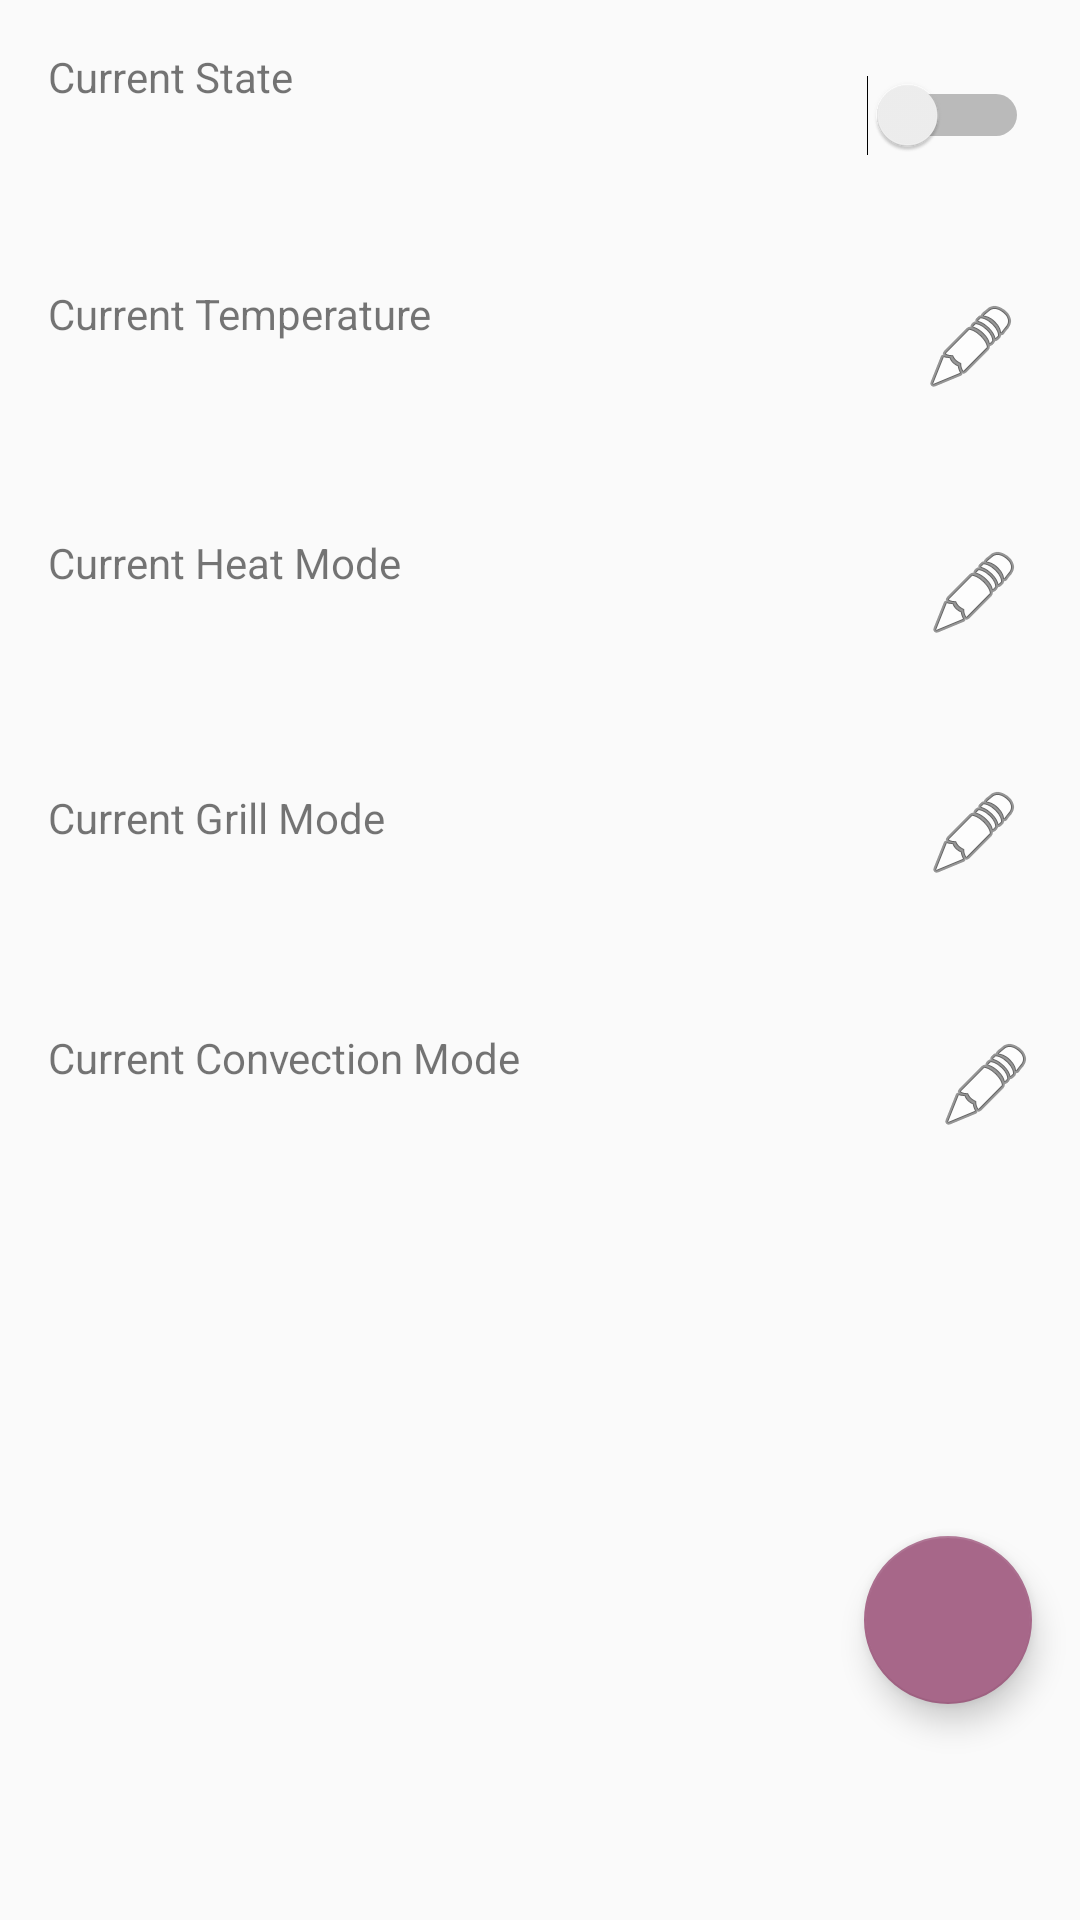

Here is an Android app screen rendered from its layout file. Give the layout XML and the strings, colors and styles it references.
<!-- AndroidManifest.xml: application theme AppTheme -->
<!-- res/layout/oven_layout.xml -->
<?xml version="1.0" encoding="utf-8"?>
<android.support.constraint.ConstraintLayout xmlns:android="http://schemas.android.com/apk/res/android"
    xmlns:app="http://schemas.android.com/apk/res-auto"
    xmlns:tools="http://schemas.android.com/tools"
    android:layout_width="match_parent"
    android:layout_height="match_parent">

    <TextView
        android:id="@+id/status"
        android:layout_width="wrap_content"
        android:layout_height="wrap_content"
        android:layout_marginStart="16dp"
        android:layout_marginTop="16dp"
        android:text="@string/status"
        app:layout_constraintStart_toStartOf="parent"
        app:layout_constraintTop_toTopOf="parent" />

    <TextView
        android:id="@+id/statusText"
        android:layout_width="wrap_content"
        android:layout_height="wrap_content"
        android:layout_marginStart="16dp"
        android:layout_marginTop="34dp"
        android:text=""
        app:layout_constraintStart_toStartOf="parent"
        app:layout_constraintTop_toTopOf="parent" />

    <TextView
        android:id="@+id/temperature"
        android:layout_width="wrap_content"
        android:layout_height="wrap_content"
        android:layout_marginStart="16dp"
        android:layout_marginTop="95dp"
        android:text="@string/temperature"
        app:layout_constraintStart_toStartOf="parent"
        app:layout_constraintTop_toTopOf="parent" />

    <TextView
        android:id="@+id/temperatureText"
        android:layout_width="wrap_content"
        android:layout_height="wrap_content"
        android:layout_marginStart="16dp"
        android:layout_marginTop="114dp"
        android:text=""
        app:layout_constraintStart_toStartOf="parent"
        app:layout_constraintTop_toTopOf="parent" />

    <TextView
        android:id="@+id/heat"
        android:layout_width="wrap_content"
        android:layout_height="wrap_content"
        android:layout_marginStart="16dp"
        android:layout_marginTop="178dp"
        android:text="@string/heat"
        app:layout_constraintStart_toStartOf="parent"
        app:layout_constraintTop_toTopOf="parent" />

    <TextView
        android:id="@+id/heatText"
        android:layout_width="wrap_content"
        android:layout_height="wrap_content"
        android:layout_marginStart="16dp"
        android:layout_marginTop="197dp"
        android:text=""
        app:layout_constraintStart_toStartOf="parent"
        app:layout_constraintTop_toTopOf="parent" />

    <TextView
        android:id="@+id/grill"
        android:layout_width="wrap_content"
        android:layout_height="wrap_content"
        android:layout_marginStart="16dp"
        android:layout_marginTop="263dp"
        android:text="@string/grill"
        app:layout_constraintStart_toStartOf="parent"
        app:layout_constraintTop_toTopOf="parent" />

    <TextView
        android:id="@+id/grillText"
        android:layout_width="wrap_content"
        android:layout_height="wrap_content"
        android:layout_marginStart="16dp"
        android:layout_marginTop="282dp"
        android:text=""
        app:layout_constraintStart_toStartOf="parent"
        app:layout_constraintTop_toTopOf="parent" />

    <TextView
        android:id="@+id/convection"
        android:layout_width="wrap_content"
        android:layout_height="wrap_content"
        android:layout_marginStart="16dp"
        android:layout_marginTop="343dp"
        android:text="@string/convection"
        app:layout_constraintStart_toStartOf="parent"
        app:layout_constraintTop_toTopOf="parent" />

    <TextView
        android:id="@+id/convectionText"
        android:layout_width="wrap_content"
        android:layout_height="wrap_content"
        android:layout_marginStart="16dp"
        android:layout_marginTop="362dp"
        android:text=""
        app:layout_constraintStart_toStartOf="parent"
        app:layout_constraintTop_toTopOf="parent" />

    <Switch
        android:id="@+id/ovenSwitch"
        android:layout_width="wrap_content"
        android:layout_height="wrap_content"
        android:layout_marginTop="25dp"
        android:layout_marginEnd="17dp"
        app:layout_constraintEnd_toEndOf="parent"
        app:layout_constraintTop_toTopOf="parent" />

    <ImageButton
        android:id="@+id/convectionButton"
        android:contentDescription="@string/change_temperature"
        android:layout_width="39dp"
        android:layout_height="35dp"
        android:layout_marginTop="344dp"
        android:layout_marginEnd="12dp"
        android:background="@android:color/transparent"
        app:layout_constraintEnd_toEndOf="parent"
        app:layout_constraintTop_toTopOf="parent"
        app:srcCompat="@android:drawable/ic_menu_edit" />

    <ImageButton
        android:id="@+id/grillButton"
        android:layout_width="39dp"
        android:layout_height="35dp"
        android:layout_marginTop="260dp"
        android:layout_marginEnd="16dp"
        android:background="@android:color/transparent"
        android:contentDescription="@string/change_heat"
        app:layout_constraintEnd_toEndOf="parent"
        app:layout_constraintTop_toTopOf="parent"
        app:srcCompat="@android:drawable/ic_menu_edit" />

    <ImageButton
        android:id="@+id/heatButton"
        android:layout_width="39dp"
        android:layout_height="35dp"
        android:layout_marginTop="180dp"
        android:layout_marginEnd="16dp"
        android:background="@android:color/transparent"
        android:contentDescription="@string/change_grill"
        app:layout_constraintEnd_toEndOf="parent"
        app:layout_constraintTop_toTopOf="parent"
        app:srcCompat="@android:drawable/ic_menu_edit" />

    <ImageButton
        android:id="@+id/temperatureButton"
        android:layout_width="39dp"
        android:layout_height="35dp"
        android:layout_marginTop="98dp"
        android:layout_marginEnd="17dp"
        android:background="@android:color/transparent"
        android:contentDescription="@string/change_convection"
        app:layout_constraintEnd_toEndOf="parent"
        app:layout_constraintTop_toTopOf="parent"
        app:srcCompat="@android:drawable/ic_menu_edit" />

    <android.support.design.widget.FloatingActionButton
        android:id="@+id/fab"
        android:layout_width="wrap_content"
        android:layout_height="wrap_content"
        android:layout_marginEnd="16dp"
        android:layout_marginBottom="72dp"
        android:clickable="true"
        android:focusable="true"
        android:tint="#FFFFFF"
        app:backgroundTint="@color/colorPrimary"
        app:layout_constraintBottom_toBottomOf="parent"
        app:layout_constraintEnd_toEndOf="parent"
        app:srcCompat="@drawable/ic_mic_black_24dp" />

</android.support.constraint.ConstraintLayout>
<!-- resources referenced by this layout -->
<resources>
  <color name="colorPrimary">#A76789</color>
  <string name="change_convection">Change Convection</string>
  <string name="change_grill">Change Grill Option</string>
  <string name="change_heat">Change Heat</string>
  <string name="change_temperature">Change Temperature</string>
  <string name="convection">Current Convection Mode</string>
  <string name="grill">Current Grill Mode</string>
  <string name="heat">Current Heat Mode</string>
  <string name="status">Current State</string>
  <string name="temperature">Current Temperature</string>
  <style name="AppTheme" parent="Theme.AppCompat.Light.DarkActionBar">
          
          <item name="colorPrimary">@color/colorPrimary</item>
          <item name="colorPrimaryDark">@color/colorPrimaryDark</item>
          <item name="colorAccent">@color/colorAccent</item>
      </style>
  <color name="colorPrimaryDark">#B699BD</color>
  <color name="colorAccent">#A76789</color>
</resources>
